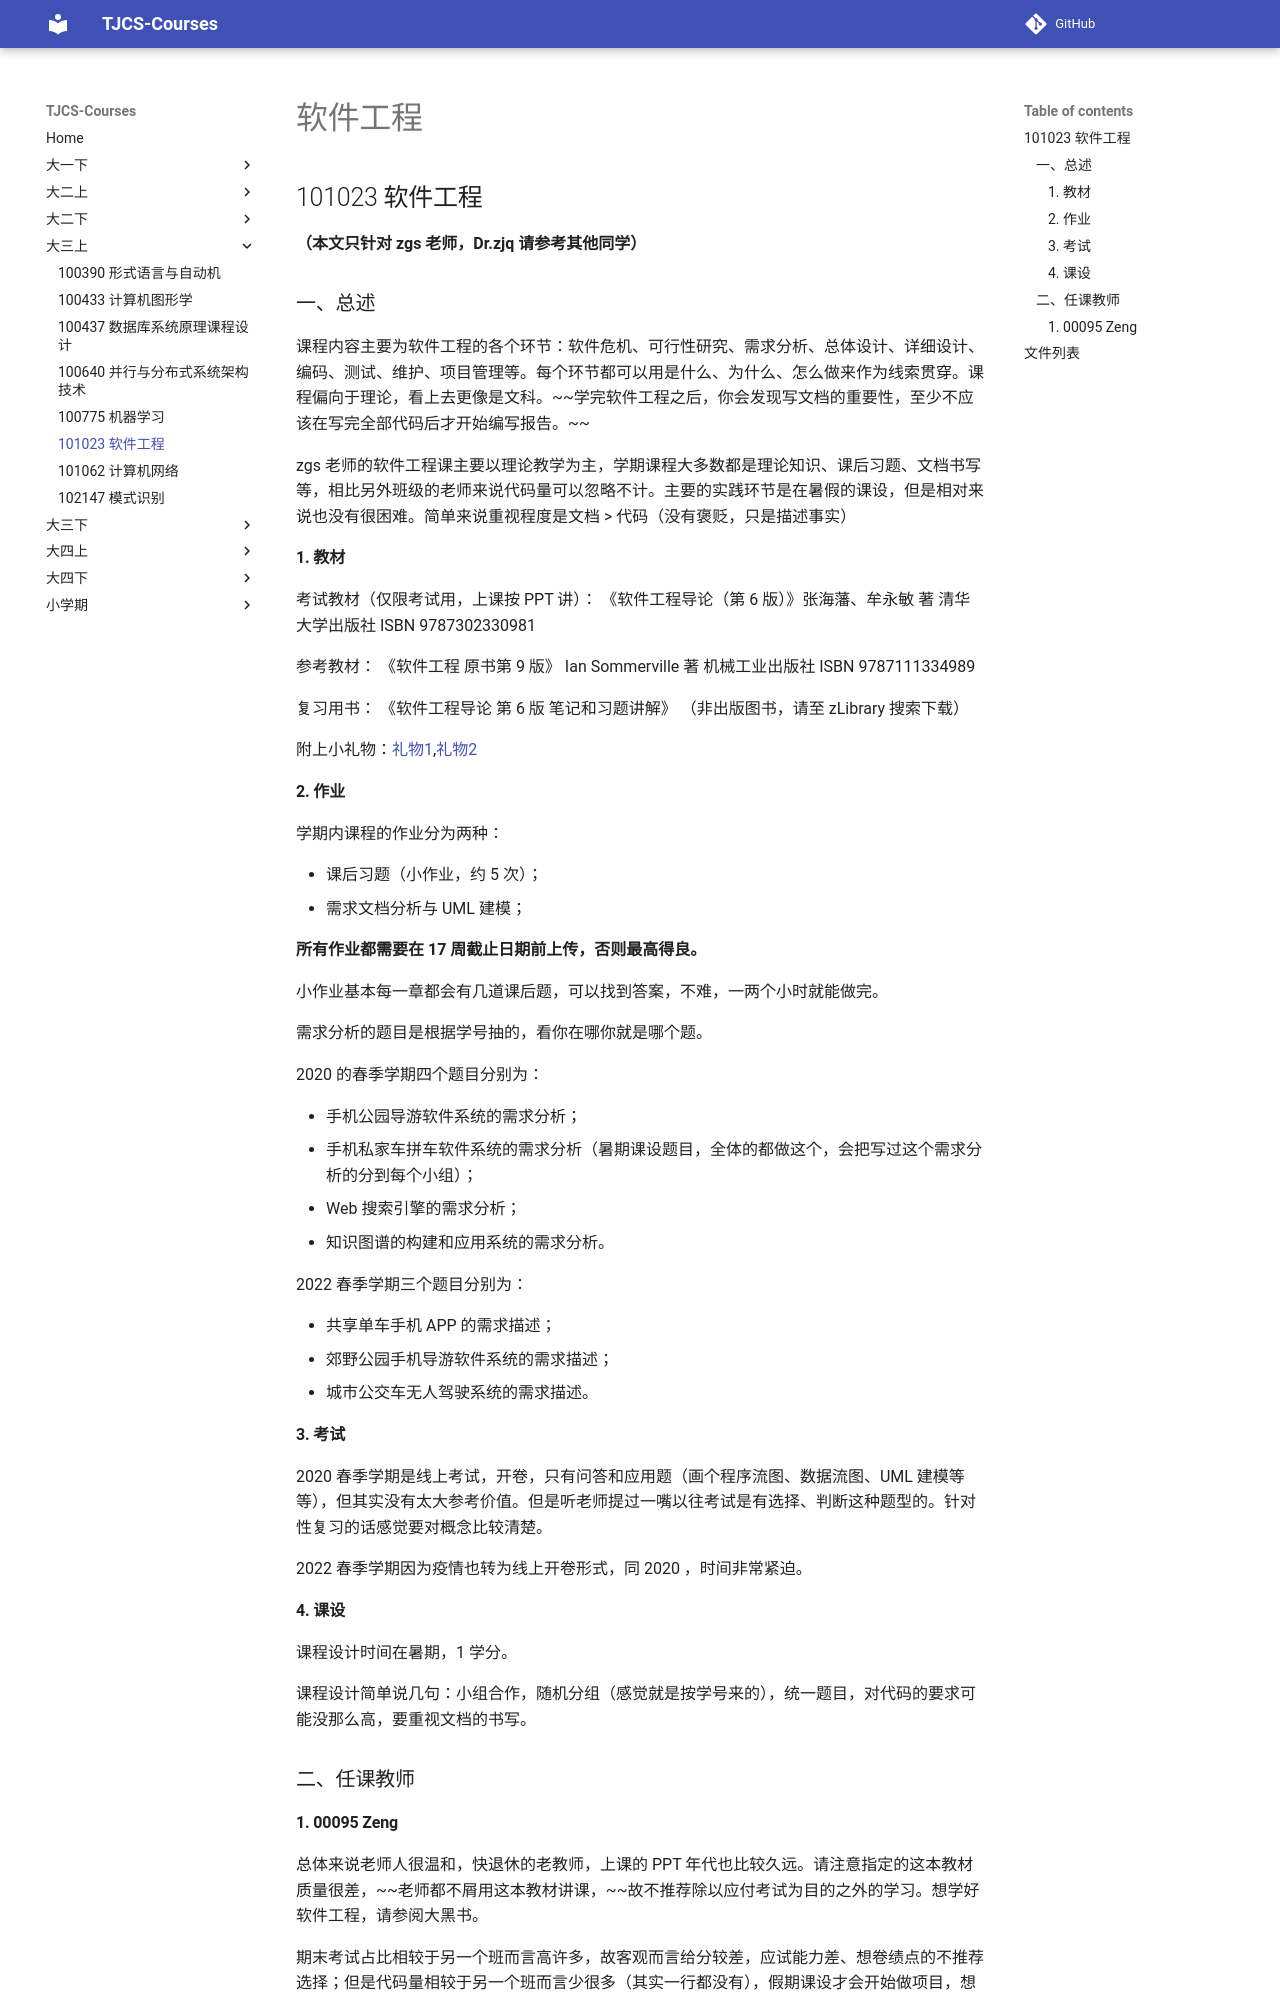

repository: TJ-CSCCG/TJCS-Course · page: 大三上/101023_软件工程/index.html · generator: mkdocs

# 软件工程

## 101023 软件工程

**（本文只针对 zgs 老师，Dr.zjq 请参考其他同学）**

### 一、总述

课程内容主要为软件工程的各个环节：软件危机、可行性研究、需求分析、总体设计、详细设计、编码、测试、维护、项目管理等。每个环节都可以用是什么、为什么、怎么做来作为线索贯穿。课程偏向于理论，看上去更像是文科。~~学完软件工程之后，你会发现写文档的重要性，至少不应该在写完全部代码后才开始编写报告。~~

zgs 老师的软件工程课主要以理论教学为主，学期课程大多数都是理论知识、课后习题、文档书写等，相比另外班级的老师来说代码量可以忽略不计。主要的实践环节是在暑假的课设，但是相对来说也没有很困难。简单来说重视程度是文档 > 代码（没有褒贬，只是描述事实）

#### 1. 教材

考试教材（仅限考试用，上课按 PPT 讲）： 《软件工程导论（第 6 版）》张海藩、牟永敏 著 清华大学出版社 ISBN 9787302330981

参考教材： 《软件工程 原书第 9 版》 Ian Sommerville 著 机械工业出版社 ISBN 9787111334989

复习用书： 《软件工程导论 第 6 版 笔记和习题讲解》 （非出版图书，请至 zLibrary 搜索下载）

附上小礼物：[礼物1](https://wenku.baidu.com/view/89b15d5a2f60ddccdb38a05c.html),[礼物2](http://www.wodocx.com/p-23781.html)

#### 2. 作业

学期内课程的作业分为两种：

* 课后习题（小作业，约 5 次）；
* 需求文档分析与 UML 建模；

**所有作业都需要在 17 周截止日期前上传，否则最高得良。**

小作业基本每一章都会有几道课后题，可以找到答案，不难，一两个小时就能做完。

需求分析的题目是根据学号抽的，看你在哪你就是哪个题。

2020 的春季学期四个题目分别为：

* 手机公园导游软件系统的需求分析；
* 手机私家车拼车软件系统的需求分析（暑期课设题目，全体的都做这个，会把写过这个需求分析的分到每个小组）；
* Web 搜索引擎的需求分析；
* 知识图谱的构建和应用系统的需求分析。

2022 春季学期三个题目分别为：

* 共享单车手机 APP 的需求描述；
* 郊野公园手机导游软件系统的需求描述；
* 城市公交车无人驾驶系统的需求描述。

#### 3. 考试

2020 春季学期是线上考试，开卷，只有问答和应用题（画个程序流图、数据流图、UML 建模等等），但其实没有太大参考价值。但是听老师提过一嘴以往考试是有选择、判断这种题型的。针对性复习的话感觉要对概念比较清楚。

2022 春季学期因为疫情也转为线上开卷形式，同 2020 ，时间非常紧迫。
